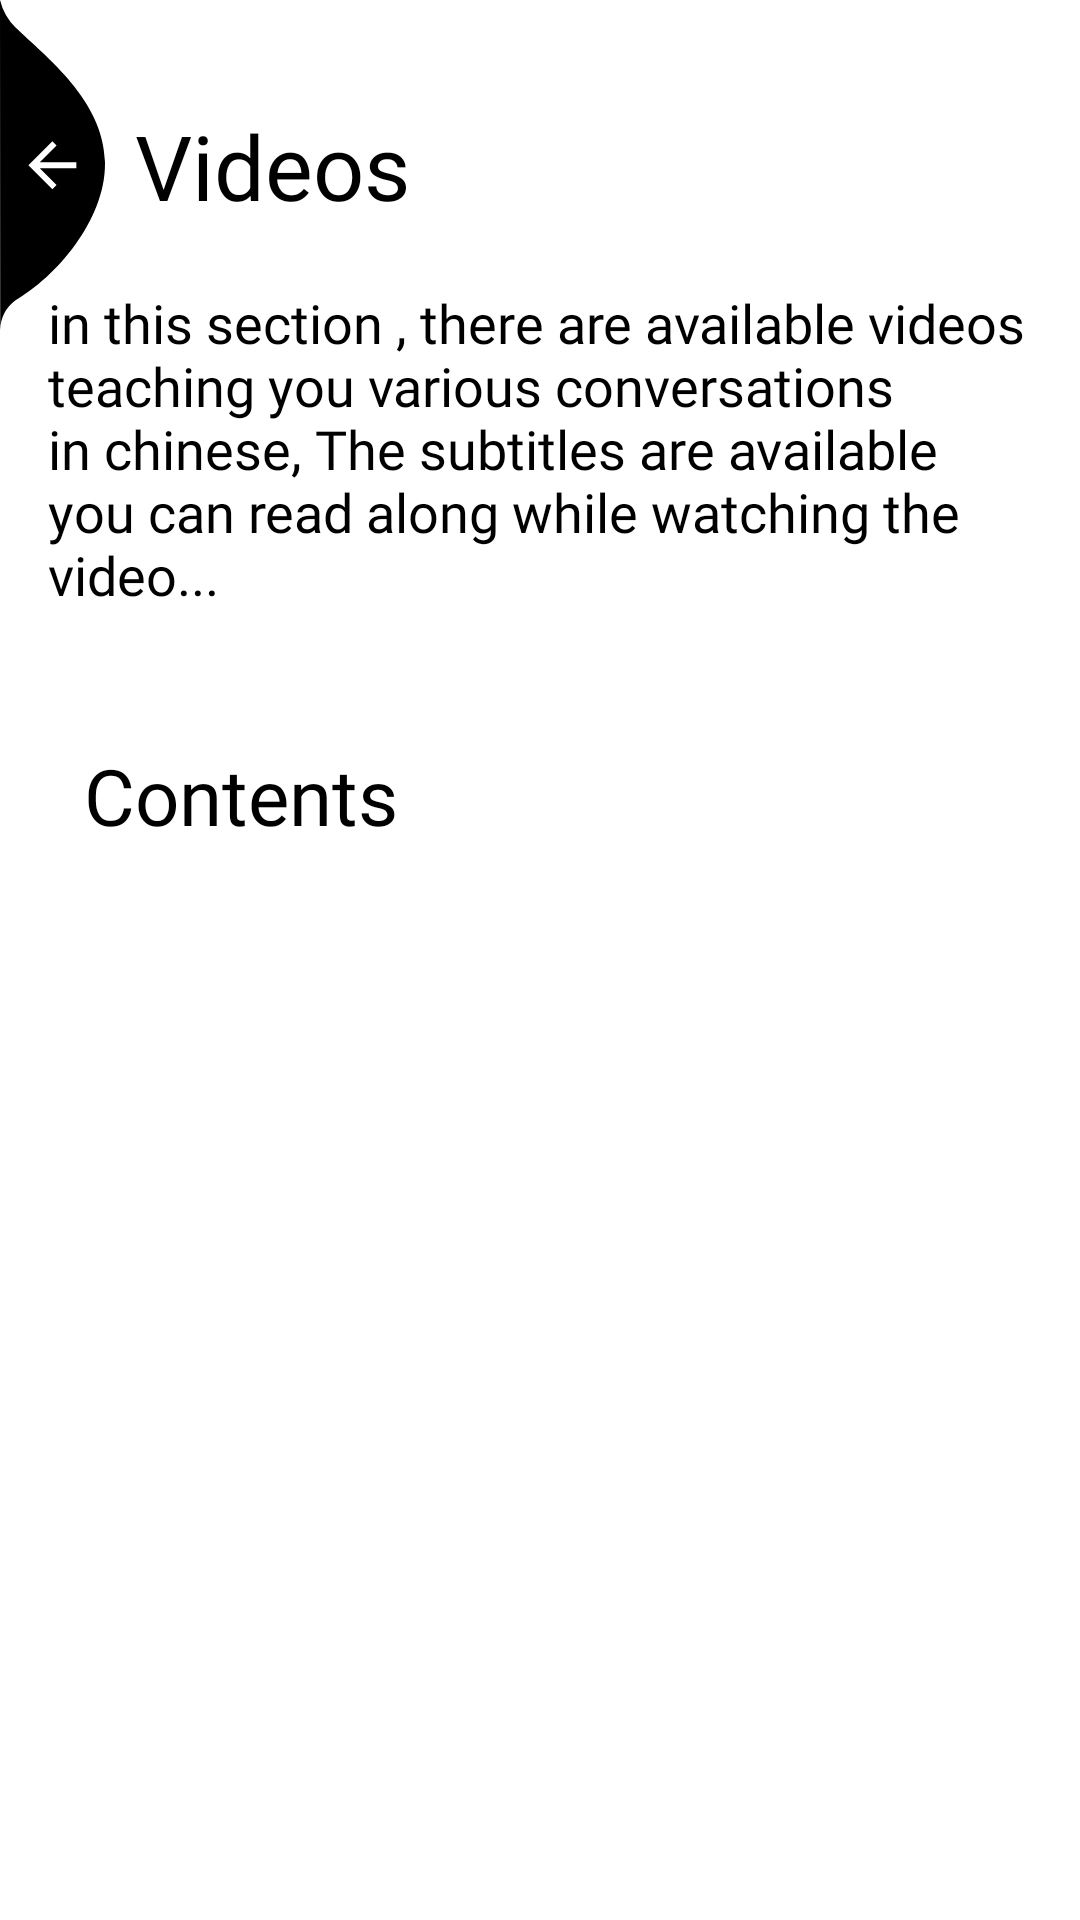

Here is an Android app screen rendered from its layout file. Give the layout XML and the strings, colors and styles it references.
<!-- AndroidManifest.xml: application theme Theme.BCN -->
<!-- res/layout/activity_video.xml -->
<?xml version="1.0" encoding="utf-8"?>
<androidx.constraintlayout.widget.ConstraintLayout xmlns:android="http://schemas.android.com/apk/res/android"
    xmlns:app="http://schemas.android.com/apk/res-auto"
    xmlns:tools="http://schemas.android.com/tools"
    android:layout_width="match_parent"
    android:layout_height="match_parent"
    android:background="@drawable/bitmap"
    tools:context=".Screens.Learning.Videos.VideoActivity">
    <ImageView
        android:id="@+id/back"
        android:layout_width="wrap_content"
        android:layout_height="wrap_content"
        android:layout_alignParentLeft="true"
        android:layout_alignParentTop="true"
        android:elevation="8dp"
        android:src="@drawable/ic_back_img"
        app:layout_constraintStart_toStartOf="parent"
        app:layout_constraintTop_toTopOf="parent" />

    <TextView
        android:id="@+id/textView13"
        android:layout_width="wrap_content"
        android:layout_height="wrap_content"
        android:layout_marginStart="10dp"
        android:fontFamily="@font/bold"
        android:text="Videos"
        android:textColor="@color/black"
        android:textSize="30sp"
        app:layout_constraintBottom_toBottomOf="@+id/back"
        app:layout_constraintStart_toEndOf="@+id/back"
        app:layout_constraintTop_toTopOf="@+id/back" />


    <LinearLayout
        android:id="@+id/linearLayout7"
        android:layout_width="match_parent"
        android:layout_height="wrap_content"
        android:layout_marginTop="8dp"
        android:orientation="vertical"
        app:layout_constraintEnd_toEndOf="parent"
        app:layout_constraintStart_toStartOf="parent"
        app:layout_constraintTop_toBottomOf="@+id/textView13">


        <TextView
            android:layout_width="match_parent"
            android:layout_height="wrap_content"
            android:layout_marginTop="12dp"
            android:fontFamily="@font/regular"
            android:paddingHorizontal="16dp"
            android:text="@string/description"
            android:textColor="@color/black"
            android:textSize="18sp" />
    </LinearLayout>

    <androidx.constraintlayout.widget.ConstraintLayout
        android:layout_width="match_parent"
        android:layout_height="0dp"
        android:background="@drawable/white_bg"
        android:padding="12dp"
        android:layout_marginTop="16dp"
        app:layout_constraintBottom_toBottomOf="parent"
        app:layout_constraintTop_toBottomOf="@+id/linearLayout7"
        tools:layout_editor_absoluteX="5dp">

        <TextView
            android:id="@+id/textView4"
            android:layout_width="wrap_content"
            android:layout_height="wrap_content"
            android:fontFamily="@font/bold"
            android:text="Contents"
            android:layout_margin="16dp"
            android:textColor="@color/black"
            android:textSize="26sp"
            app:layout_constraintStart_toStartOf="parent"
            app:layout_constraintTop_toTopOf="parent" />

        <androidx.recyclerview.widget.RecyclerView
            android:id="@+id/course_recycler"
            android:layout_width="match_parent"
            android:layout_height="0dp"
            android:layout_marginTop="8dp"
            app:layout_constraintBottom_toBottomOf="parent"
            app:layout_constraintEnd_toEndOf="parent"
            app:layout_constraintStart_toStartOf="parent"
            app:layout_constraintTop_toBottomOf="@+id/textView4" />


    </androidx.constraintlayout.widget.ConstraintLayout>

</androidx.constraintlayout.widget.ConstraintLayout>
<!-- resources referenced by this layout -->
<resources>
  <color name="black">#FF000000</color>
  <!-- drawable ic_back_img (drawable) -->
  <vector xmlns:android="http://schemas.android.com/apk/res/android"
      android:width="35dp"
      android:height="110dp"
      android:viewportWidth="35.022"
      android:viewportHeight="110.257">
      <path
          android:pathData="M-0,-0l0.08,110.26a12.8,12.8 93.91,0 1,5.1 -9.92c13.56,-7.81 30.32,-27.17 29.83,-46.33 -0.52,-20.39 -19.37,-34.74 -29.83,-44.79A19.61,19.61 60.14,0 1,-0 -0Z"
          android:fillColor="@color/black"/>
      <path
          android:pathData="M25.47,54.19L13.27,54.19l5.6,-5.6L17.47,47.19 9.47,55.19l8,8 1.4,-1.4L13.27,56.19L25.47,56.19Z"
          android:fillColor="@color/white"/>
  </vector>
  <!-- drawable white_bg (drawable) -->
  <?xml version="1.0" encoding="utf-8"?>
  <shape xmlns:android="http://schemas.android.com/apk/res/android">
      <solid android:color="#DDFFFFFF"/>
      <corners android:topLeftRadius="30dp"
          android:topRightRadius="30dp"/>
  </shape>
  <string name="description">in this section , there are available videos teaching you various conversations in chinese, The subtitles are available you can read along while watching the video...
          </string>
  <style name="Theme.BCN" parent="Theme.MaterialComponents.Light.NoActionBar">
          
          <item name="colorPrimary">@color/black</item>
          <item name="colorPrimaryDark">@color/black</item>
          <item name="colorAccent">@color/black</item>
          
      </style>
  <color name="white">#FFFFFFFF</color>
</resources>
